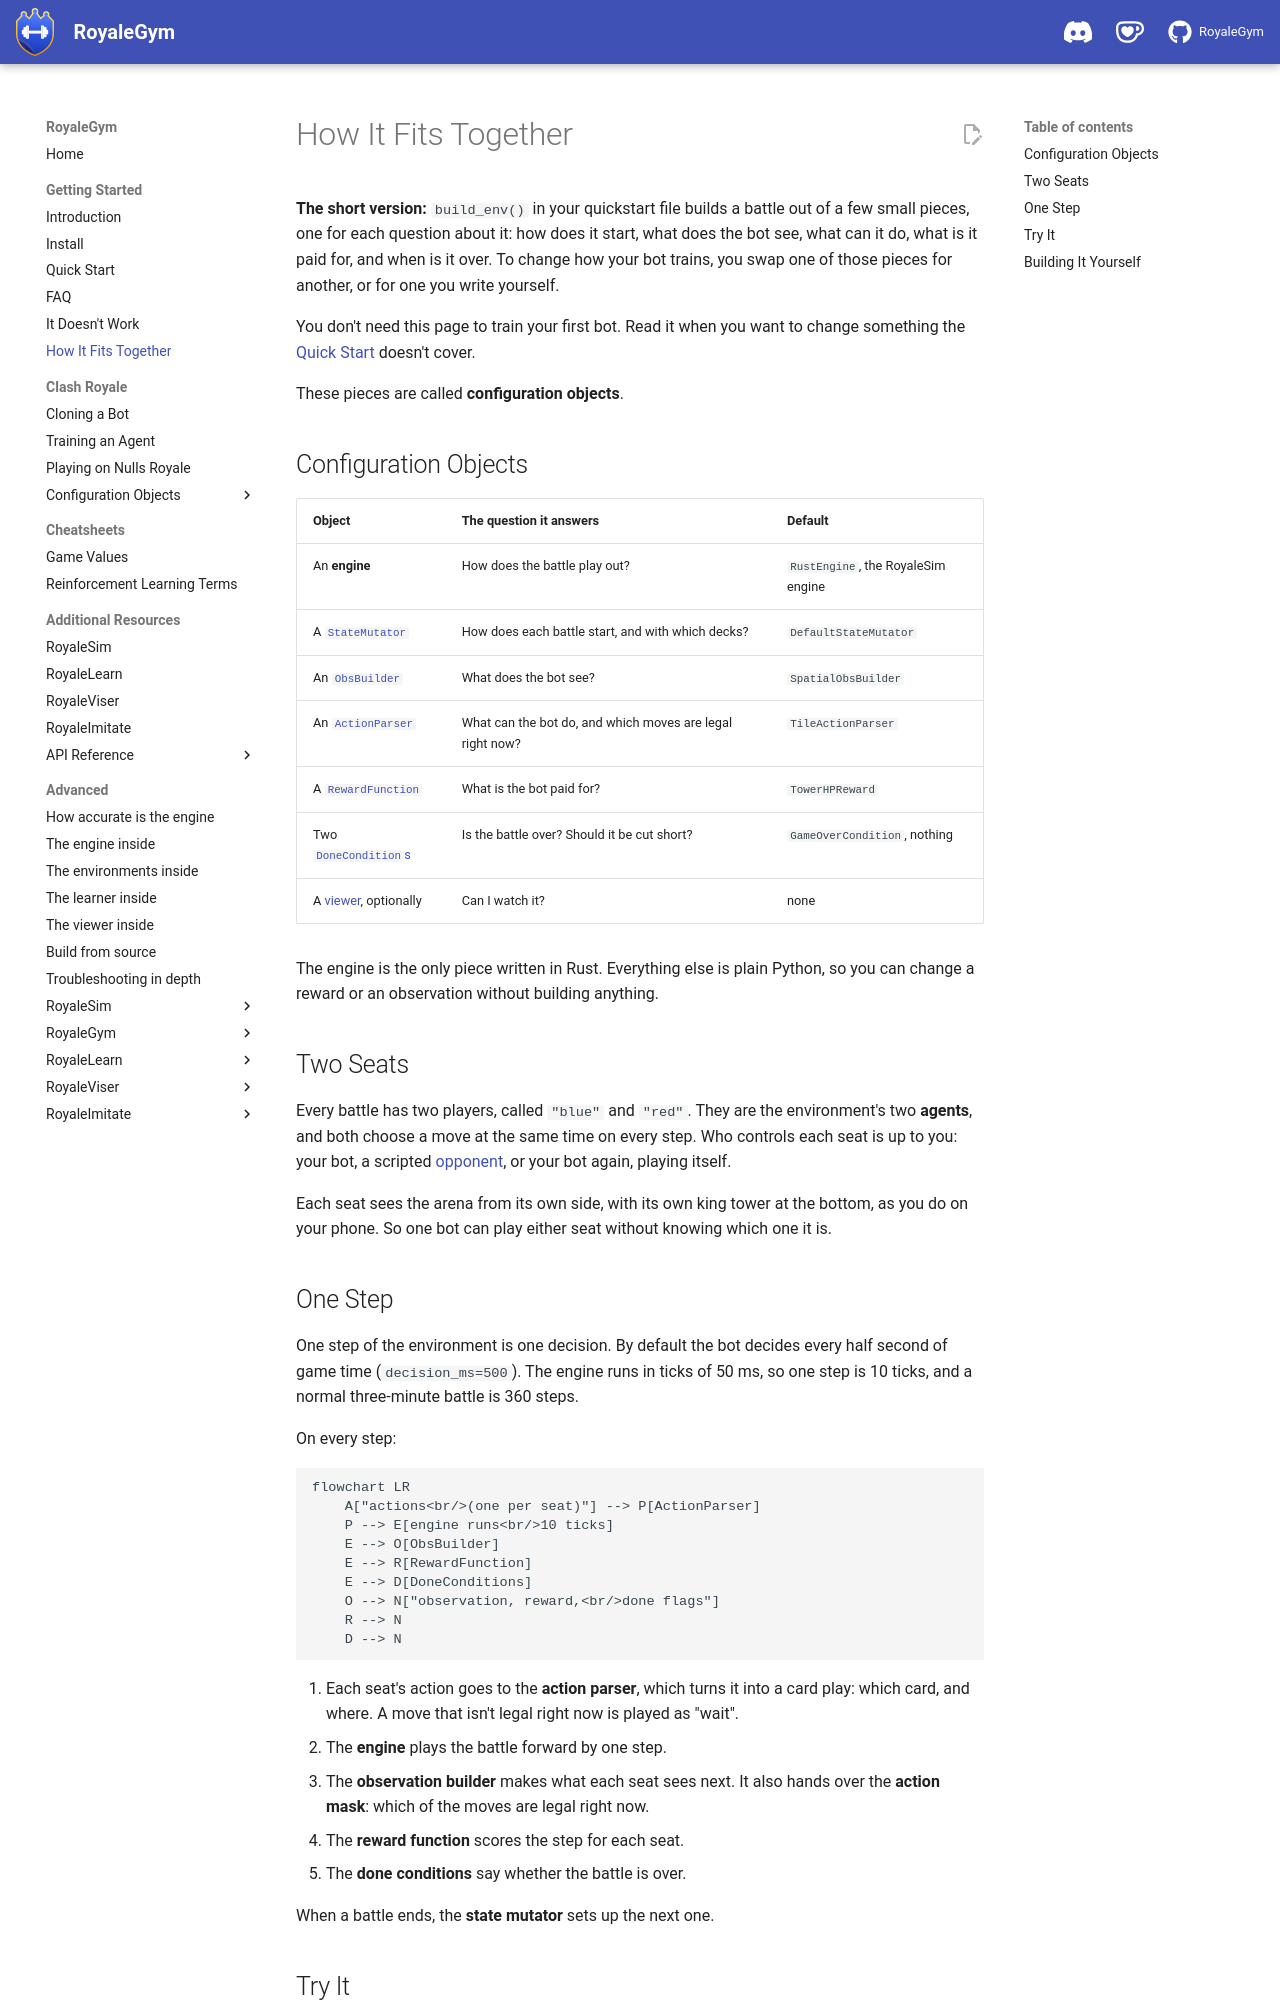

repository: RoyaleGym/RoyaleGym · page: overview/index.html · generator: mkdocs

# How It Fits Together

**The short version:** `build_env()` in your quickstart file builds a battle out of a few small
pieces, one for each question about it: how does it start, what does the bot see, what can it
do, what is it paid for, and when is it over. To change how your bot trains, you swap one of
those pieces for another, or for one you write yourself.

You don't need this page to train your first bot. Read it when you want to change something the
[Quick Start](quickstart.md) doesn't cover.

These pieces are called **configuration objects**.

## Configuration Objects

| Object | The question it answers | Default |
|---|---|---|
| An **engine** | How does the battle play out? | `RustEngine`, the RoyaleSim engine |
| A [`StateMutator`](clash-royale/configuration-objects/state-mutators.md) | How does each battle start, and with which decks? | `DefaultStateMutator` |
| An [`ObsBuilder`](clash-royale/configuration-objects/observation-builders.md) | What does the bot see? | `SpatialObsBuilder` |
| An [`ActionParser`](clash-royale/configuration-objects/action-parsers.md) | What can the bot do, and which moves are legal right now? | `TileActionParser` |
| A [`RewardFunction`](clash-royale/configuration-objects/reward-functions.md) | What is the bot paid for? | `TowerHPReward` |
| Two [`DoneCondition`s](clash-royale/configuration-objects/done-conditions.md) | Is the battle over? Should it be cut short? | `GameOverCondition`, nothing |
| A [viewer](clash-royale/configuration-objects/viewer.md), optionally | Can I watch it? | none |

The engine is the only piece written in Rust. Everything else is plain Python, so you can
change a reward or an observation without building anything.

## Two Seats

Every battle has two players, called `"blue"` and `"red"`. They are the environment's two
**agents**, and both choose a move at the same time on every step. Who controls each seat is
up to you: your bot, a scripted [opponent](clash-royale/configuration-objects/opponents.md),
or your bot again, playing itself.

Each seat sees the arena from its own side, with its own king tower at the bottom, as you do
on your phone. So one bot can play either seat without knowing which one it is.
